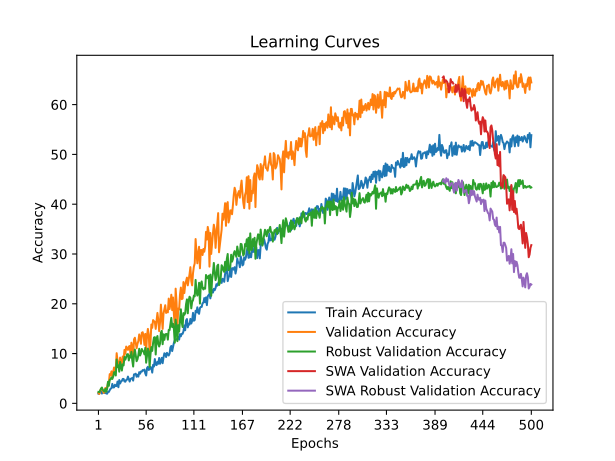

The table this chart was drawn from, first rows:
time; train_accuracy; train_loss; valid_accuracy; valid_loss; valid_accuracy_robust; valid_accuracy_swa; valid_accuracy_robust_swa
28,4693; 1,9396; 4,0449; 2,1041; 3,9039; 2,2989; 2,1041; 2,2989
55,7325; 1,9950; 3,9154; 1,8826; 3,9854; 2,2605; 1,8826; 2,2605
86,0118; 2,3275; 3,9077; 2,5471; 4,5811; 2,5670; 2,5471; 2,5670
113,7361; 2,5215; 3,9682; 2,8793; 4,4889; 2,9885; 2,8793; 2,9885
141,0400; 1,9673; 4,0546; 2,6578; 5,2720; 3,1801; 2,6578; 3,1801
169,5468; 2,1613; 4,2048; 2,6578; 7,6525; 2,7203; 2,6578; 2,7203
200,7589; 2,2998; 4,3158; 2,1041; 4,3383; 2,4904; 2,1041; 2,4904
229,2703; 2,0781; 4,3111; 2,2148; 26,9953; 2,3755; 2,2148; 2,3755
258,7557; 2,1336; 4,1588; 3,1008; 33,9762; 2,9119; 3,1008; 2,9119
286,2217; 1,9950; 4,0179; 2,6578; 3,9302; 2,3372; 2,6578; 2,3372
317,3857; 1,9396; 3,9168; 3,1008; 6,4598; 2,9119; 3,1008; 2,9119
345,5480; 2,3275; 3,8672; 4,0975; 3,8472; 4,3295; 4,0975; 4,3295
373,4574; 2,2998; 3,8576; 4,0975; 3,8992; 3,5249; 4,0975; 3,5249
401,6499; 2,6600; 3,8511; 5,8693; 7,4982; 4,7126; 5,8693; 4,7126
430,0112; 2,9371; 3,8501; 5,6478; 3,7793; 4,8276; 5,6478; 4,8276
458,3078; 3,0479; 3,8410; 6,4230; 4,3706; 5,2107; 6,4230; 5,2107
485,5481; 3,9069; 3,8345; 5,4264; 4,3756; 4,9042; 5,4264; 4,9042
513,5047; 3,1865; 3,8443; 6,3123; 3,7600; 5,3640; 6,3123; 5,3640
542,2355; 3,2142; 3,8376; 7,1982; 3,7209; 6,2452; 7,1982; 6,2452
570,5724; 3,7406; 3,8261; 6,5338; 14,2026; 6,2835; 6,5338; 6,2835
599,6353; 3,4636; 3,8361; 6,9767; 3,7130; 5,5939; 6,9767; 5,5939
628,3195; 3,4913; 3,8259; 10,0775; 3,7051; 8,8123; 10,0775; 8,8123
657,4575; 4,3779; 3,8289; 8,5271; 3,9591; 7,2797; 8,5271; 7,2797
686,2232; 3,2419; 3,8323; 7,9734; 3,7051; 7,6628; 7,9734; 7,6628
715,6743; 4,6827; 3,8275; 7,9734; 4,8333; 6,3602; 7,9734; 6,3602
744,1809; 3,9900; 3,8197; 9,1916; 3,6896; 8,3142; 9,1916; 8,3142
772,4939; 4,3779; 3,8076; 7,8627; 3,7204; 7,4713; 7,8627; 7,4713
802,9503; 4,5165; 3,8075; 8,0842; 3,8336; 6,5900; 8,0842; 6,5900
831,3186; 4,9044; 3,7991; 9,4131; 3,7371; 7,8544; 9,4131; 7,8544
860,1783; 4,9044; 3,8122; 8,7486; 3,6969; 7,6245; 8,7486; 7,6245
889,3581; 4,4057; 3,7926; 10,7420; 3,6538; 9,3103; 10,7420; 9,3103
917,1328; 4,3502; 3,8084; 9,9668; 3,6062; 8,7739; 9,9668; 8,7739
947,6931; 4,7104; 3,8084; 11,4064; 3,7040; 9,2720; 11,4064; 9,2720
975,4462; 4,7659; 3,7927; 10,9635; 4,2313; 9,8467; 10,9635; 9,8467
1004,8776; 5,3755; 3,7922; 10,7420; 3,5541; 9,8851; 10,7420; 9,8851
1033,1716; 4,8490; 3,7819; 11,4064; 3,5938; 8,6207; 11,4064; 8,6207
1064,4777; 4,3779; 3,7972; 11,5172; 3,5491; 9,6169; 11,5172; 9,6169
1092,0196; 4,9044; 3,7859; 9,8560; 3,7681; 9,1954; 9,8560; 9,1954
1119,9899; 5,0152; 3,7872; 12,1816; 4,1576; 10,3448; 12,1816; 10,3448
1147,7354; 5,0984; 3,7833; 11,4064; 3,5829; 8,6207; 11,4064; 8,6207
1176,0386; 4,5719; 3,7810; 8,8594; 5,4784; 7,3946; 8,8594; 7,3946
1205,2993; 5,8188; 3,7630; 12,8461; 4,7418; 9,7701; 12,8461; 9,7701
1233,1612; 5,8465; 3,7767; 13,1783; 4,6548; 10,8046; 13,1783; 10,8046
1262,8181; 5,9573; 3,7619; 12,0709; 3,8825; 9,6552; 12,0709; 9,6552
1290,9446; 5,3477; 3,7776; 11,0742; 4,0137; 8,4674; 11,0742; 8,4674
1319,6477; 5,7357; 3,7596; 11,9601; 3,8841; 8,8506; 11,9601; 8,8506
1347,9823; 5,3755; 3,7675; 12,5138; 3,4716; 9,6552; 12,5138; 9,6552
1378,2836; 6,2621; 3,7574; 13,8427; 3,9051; 10,9579; 13,8427; 10,9579
1406,3162; 5,9573; 3,7612; 13,2890; 3,4620; 9,6169; 13,2890; 9,6169
1434,4294; 6,4007; 3,7578; 11,9601; 5,0412; 10,0766; 11,9601; 10,0766
1463,4764; 6,3730; 3,7564; 14,1750; 3,7110; 10,9195; 14,1750; 10,9195
1492,2685; 6,6778; 3,7505; 14,2857; 3,4487; 10,5364; 14,2857; 10,5364
1519,8059; 6,5946; 3,7588; 13,5105; 3,4783; 10,4215; 13,5105; 10,4215
1548,2235; 6,7886; 3,7509; 11,7386; 3,5433; 9,8467; 11,7386; 9,8467
1576,4254; 6,0127; 3,7637; 13,9535; 3,5124; 11,1494; 13,9535; 11,1494
1607,0950; 5,5971; 3,7608; 10,4097; 10,7075; 8,1609; 10,4097; 8,1609
1635,5171; 7,0934; 3,7333; 13,6213; 7,4362; 9,5019; 13,6213; 9,5019
1663,7177; 7,3428; 3,7373; 14,9502; 3,8422; 10,9962; 14,9502; 10,9962
1691,0574; 6,7055; 3,7359; 13,8427; 3,4542; 10,4598; 13,8427; 10,4598
1722,4505; 6,8717; 3,7178; 9,7453; 6,8311; 7,3180; 9,7453; 7,3180
... 440 more rows
